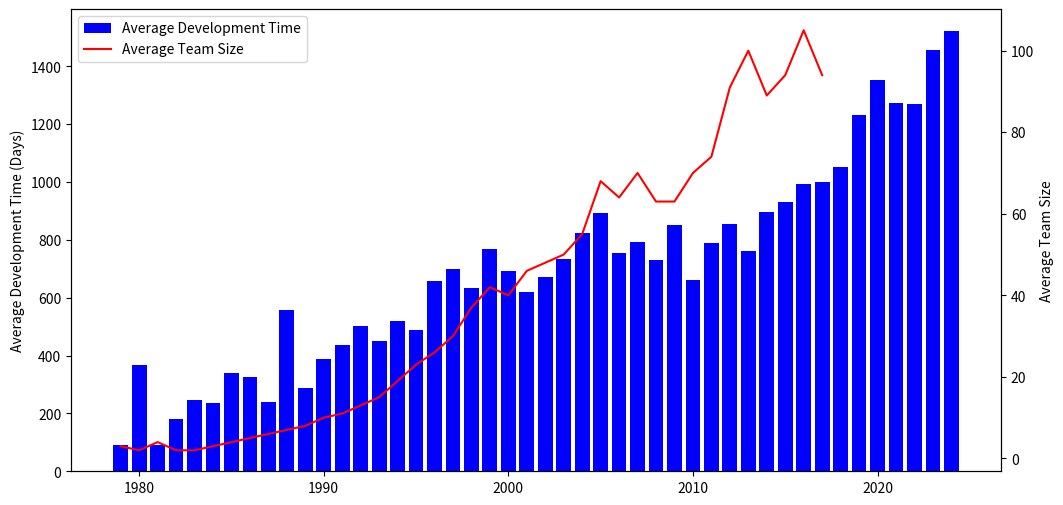

Source code (Python):
import matplotlib.pyplot as plt
import pandas as pd

# 数据
data = {
    'Year': [1979, 1980, 1981, 1982, 1983, 1984, 1985, 1986, 1987, 1988, 1989, 1990, 1991, 1992, 1993, 1994, 1995, 1996, 1997, 1998, 1999, 2000, 2001, 2002, 2003, 2004, 2005, 2006, 2007, 2008, 2009, 2010, 2011, 2012, 2013, 2014, 2015, 2016, 2017, 2018, 2019, 2020, 2021, 2022, 2023, 2024],
    'Average Development Time': [91, 369, 92, 179, 248, 236, 340, 327, 240, 558, 287, 389, 436, 503, 452, 520, 487, 657, 700, 632, 769, 691, 620, 672, 735, 823, 893, 753, 791, 729, 852, 662, 788, 856, 761, 896, 932, 992, 1001, 1051, 1233, 1353, 1272, 1269, 1455, 1521],
    'Average Team Size': [3, 2, 4, 2, 2, 3, 4, 5, 6, 7, 8, 10, 11, 13, 15, 19, 23, 26, 30, 37, 42, 40, 46, 48, 50, 55, 68, 64, 70, 63, 63, 70, 74, 91, 100, 89, 94, 105, 94, None, None, None, None, None, None, None]
}

# 创建 DataFrame
df = pd.DataFrame(data)

# 创建主坐标轴和次坐标轴
fig, ax1 = plt.subplots(figsize=(12, 6))

# 绘制主坐标轴（Average Development Time）为柱状图
ax1.bar(df['Year'], df['Average Development Time'], color='blue', label='Average Development Time')
ax1.set_ylabel('Average Development Time (Days)', color='black')
ax1.tick_params(axis='y', labelcolor='black')

# 创建次坐标轴
ax2 = ax1.twinx()

# 绘制次坐标轴（Average Team Size）为折线图
ax2.plot(df['Year'], df['Average Team Size'], color='red', linestyle='-', label='Average Team Size')
ax2.set_ylabel('Average Team Size', color='black')
ax2.tick_params(axis='y', labelcolor='black')

# 合并图例
lines1, labels1 = ax1.get_legend_handles_labels()
lines2, labels2 = ax2.get_legend_handles_labels()
ax1.legend(lines1 + lines2, labels1 + labels2, loc='upper left')

# 保存图像，dpi=1200
output_file = 'development_time_and_team_size.png'
plt.savefig(output_file, dpi=1200, bbox_inches='tight')

# 显示图表
plt.show()